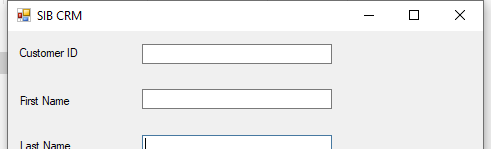
Task: Preenchendo e coletando dados gerados via CRM.
Workflow: wf_InserirDados

Step 1 [try]: Attach Window 'crm_app.exe  SIB CRM' on 'Form1' (crm_app.exe)

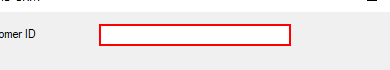
Step 2 [try]: type [in_argStrCustomerID] into 'tCustomerID'

Step 3: type [in_argStrFirstName] into 'tFname' (same screen as step 2)

Step 4: type [in_argStrLastName] into 'tLname' (same screen as step 2)

Step 5: type [in_argStrAccountNumber] into 'tAccNum' (same screen as step 2)

Step 6: type [in_argStrEmail] into 'tEmail' (same screen as step 2)

Step 7: type [in_argStrAccountType] into 'tAccType' (same screen as step 2)

Step 8: type [in_argStrCell] into 'tCell' (same screen as step 2)

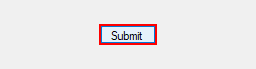
Step 9: click on 'submit'

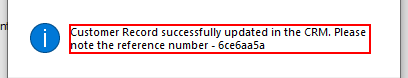
Step 10: get-text in window 'Data Submitted' (crm_app.exe)

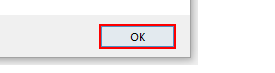
Step 11: click in window 'Data Submitted' (crm_app.exe)
